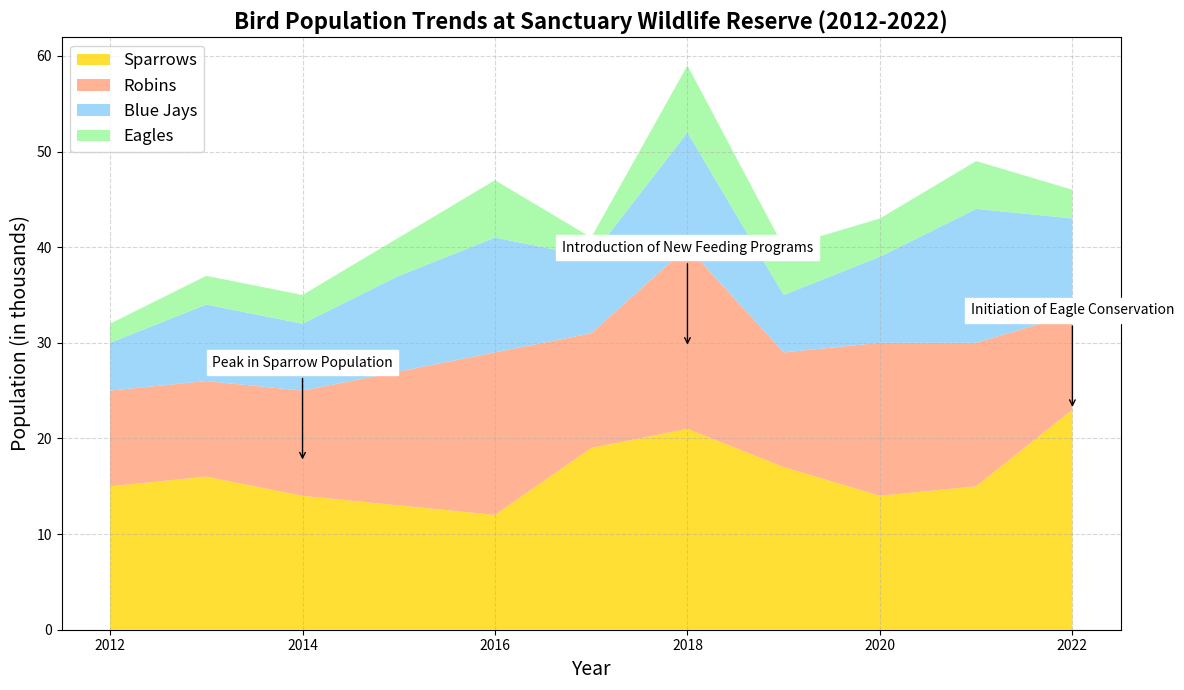

The script that saved this image:
import matplotlib.pyplot as plt
import numpy as np

years = np.arange(2012, 2023)

# Artificial data for bird population (in thousands)
sparrows = np.array([15, 16, 14, 13, 12, 19, 21, 17, 14, 15, 23])  # shuffled some elements
robins = np.array([10, 10, 11, 14, 17, 12, 19, 12, 16, 15, 10])    # shuffled some elements
blue_jays = np.array([5, 8, 7, 10, 12, 8, 12, 6, 9, 14, 10])       # shuffled some elements
eagles = np.array([2, 3, 3, 4, 6, 2, 7, 5, 4, 5, 3])               # shuffled some elements

data = np.vstack([sparrows, robins, blue_jays, eagles])

fig, ax = plt.subplots(figsize=(12, 7))
ax.stackplot(years, data, labels=['Sparrows', 'Robins', 'Blue Jays', 'Eagles'],
             colors=['#FFD700', '#FFA07A', '#87CEFA', '#98FB98'], alpha=0.8)

ax.set_title('Bird Population Trends at Sanctuary Wildlife Reserve (2012-2022)', fontsize=16, fontweight='bold')
ax.set_xlabel('Year', fontsize=14)
ax.set_ylabel('Population (in thousands)', fontsize=14)
ax.legend(loc='upper left', fontsize=12)
ax.grid(True, linestyle='--', alpha=0.5)

milestones = {
    2014: 'Peak in Sparrow Population',
    2018: 'Introduction of New Feeding Programs',
    2022: 'Initiation of Eagle Conservation'
}

for year, event in milestones.items():
    total_population = sparrows[year-2012] + robins[year-2012] + blue_jays[year-2012] + eagles[year-2012]
    ax.annotate(event, xy=(year, total_population/2),
                xytext=(year, total_population/2 + 10),
                arrowprops=dict(facecolor='black', arrowstyle='->'),
                fontsize=10, ha='center', backgroundcolor='white')

plt.tight_layout()
plt.show()
